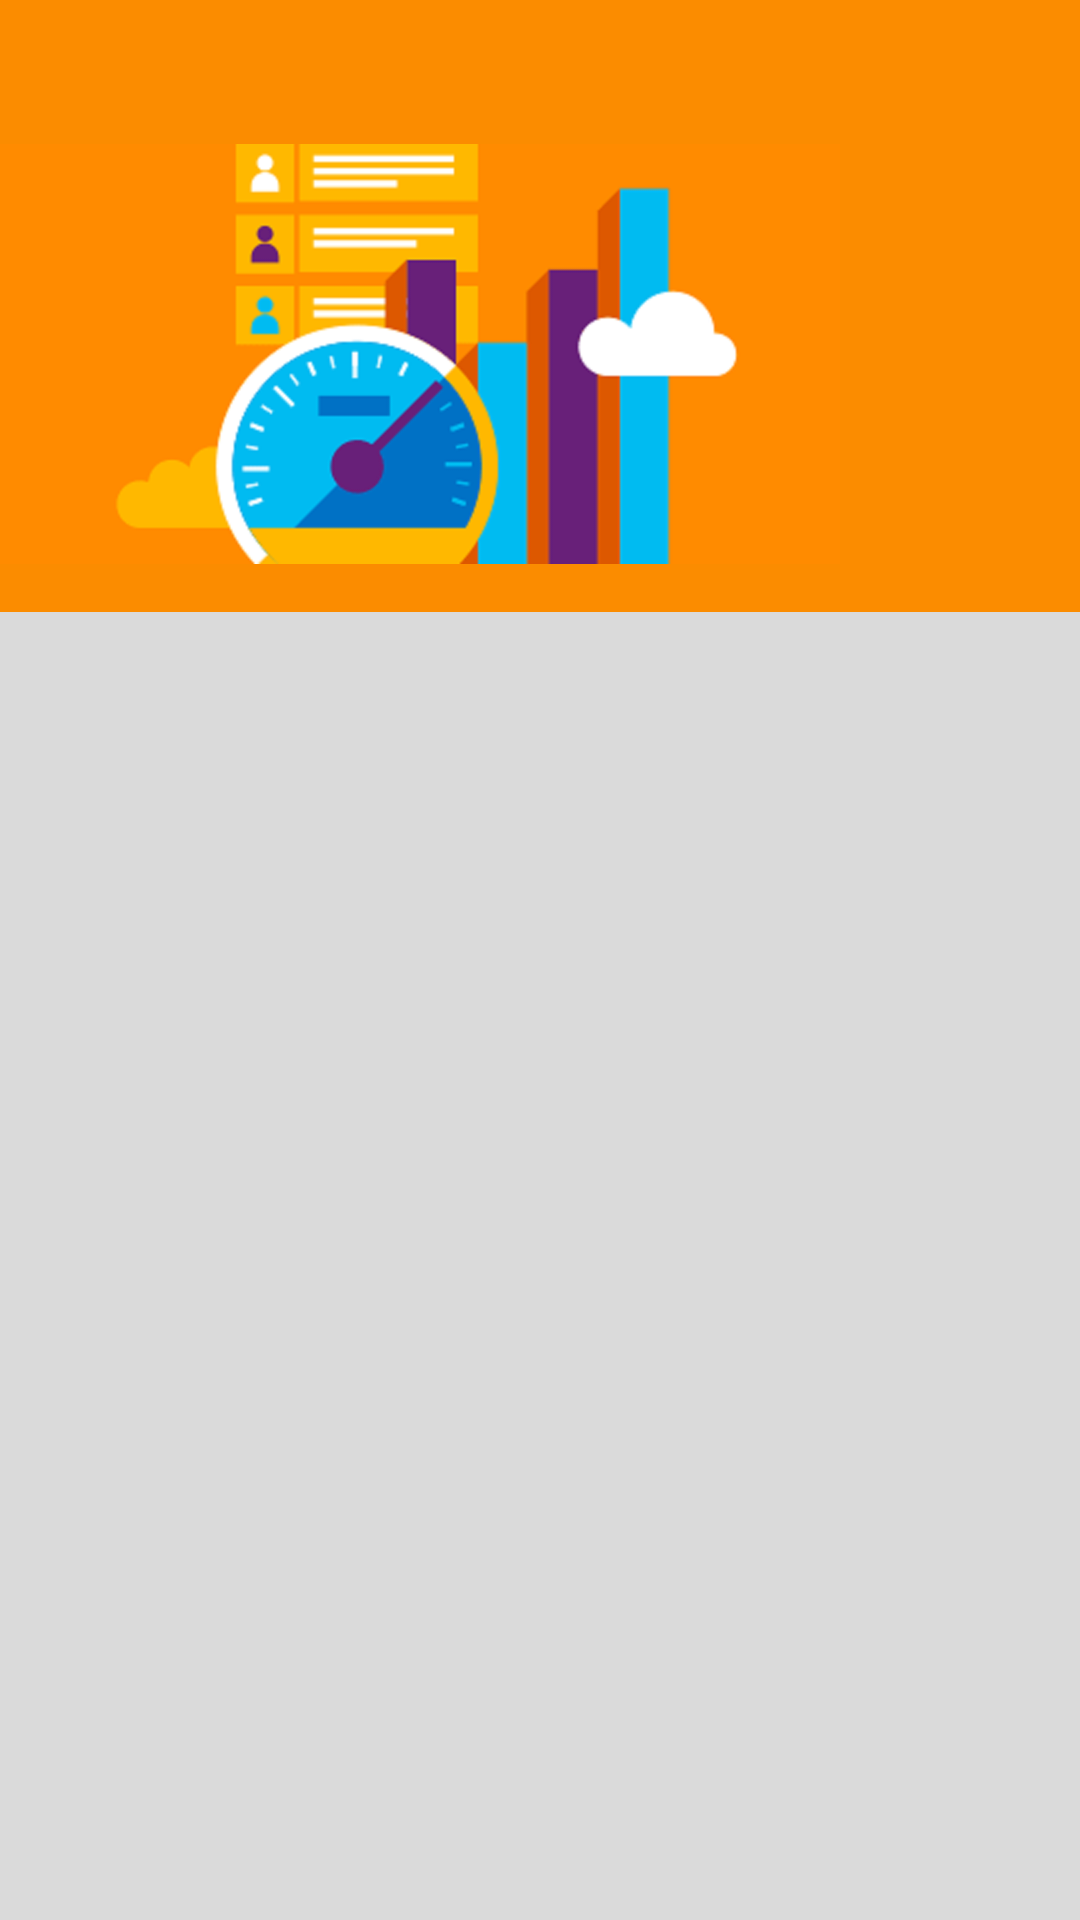

Android layout source for this screen:
<!-- AndroidManifest.xml: application theme AppTheme -->
<!-- res/layout/fragment_navigation_drawer.xml -->
<RelativeLayout
    xmlns:android="http://schemas.android.com/apk/res/android"
    xmlns:tools="http://schemas.android.com/tools"
    xmlns:app="http://schemas.android.com/apk/res-auto"

    android:layout_width="match_parent"
    android:layout_height="match_parent"
    android:background="#DADADA"

    tools:context="com.benzino.materialdesign.fragments.NavigationDrawerFragment">
    <LinearLayout
        android:id= "@+id/container"
        android:layout_width="match_parent"
        android:layout_height="wrap_content"
        android:background="@color/backgroundNavigationDrawerColor">

        <ImageView
            android:layout_width="@dimen/nav_drawer_width"
            android:layout_height="@dimen/nav_drawer_image_height"
            android:layout_marginTop="@dimen/margin_top"
            android:layout_marginBottom="@dimen/margin_bottom"
            android:src= "@mipmap/ic_abstract"
            />

    </LinearLayout>

    <android.support.v7.widget.RecyclerView
        android:id= "@+id/drawerList"
        android:layout_below="@+id/container"

        android:layout_width= "match_parent"
        android:layout_height= "wrap_content">

    </android.support.v7.widget.RecyclerView>
</RelativeLayout>
<!-- resources referenced by this layout -->
<resources>
  <color name="backgroundNavigationDrawerColor">#FB8C00</color>
  <dimen name="margin_bottom">16dp</dimen>
  <dimen name="margin_top">24dp</dimen>
  <dimen name="nav_drawer_image_height">140dp</dimen>
  <dimen name="nav_drawer_width">280dp</dimen>
  <!-- mipmap ic_abstract: png bitmap (mipmap-hdpi, 48138 bytes) -->
  <style name="AppTheme" parent="AppTheme.Base">
          
      </style>
  <style name="AppTheme.Base" parent="Theme.AppCompat.NoActionBar">
          <item name="colorPrimary">@color/primaryColor</item>
          <item name="colorPrimaryDark">@color/primaryColorDark</item>
          <item name="colorAccent">@color/accentColor</item>
      </style>
  <color name="primaryColor">#009688</color>
  <color name="primaryColorDark">#00796B</color>
  <color name="accentColor">#FADF63</color>
</resources>
